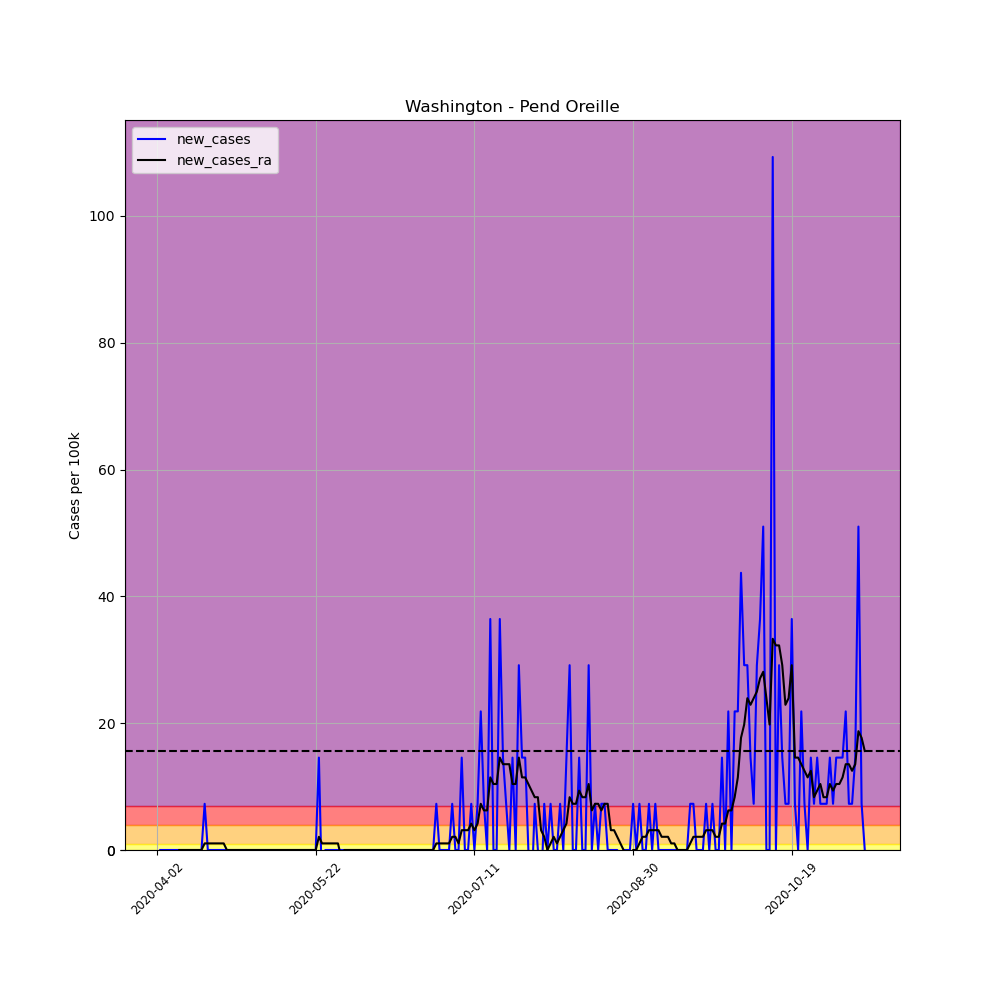

The file beside this chart, header and first rows:
, date, county, state, fips, cases, deaths, COUNTY, STNAME, CTYNAME, POPESTIMATE2019, per_100k, per_100k_ra, new_cases, new_cases_ra
531026, 2020-04-02, Pend Oreille, Washington, 53051, 1, 0, 51, Washington, Pend Oreille, 13724, 7.287, , , 
531027, 2020-04-03, Pend Oreille, Washington, 53051, 1, 0, 51, Washington, Pend Oreille, 13724, 7.287, , 0.0, 
531028, 2020-04-04, Pend Oreille, Washington, 53051, 1, 0, 51, Washington, Pend Oreille, 13724, 7.287, , 0.0, 
531029, 2020-04-05, Pend Oreille, Washington, 53051, 1, 0, 51, Washington, Pend Oreille, 13724, 7.287, , 0.0, 
531030, 2020-04-06, Pend Oreille, Washington, 53051, 1, 0, 51, Washington, Pend Oreille, 13724, 7.287, , 0.0, 
531031, 2020-04-07, Pend Oreille, Washington, 53051, 1, 0, 51, Washington, Pend Oreille, 13724, 7.287, , 0.0, 
531032, 2020-04-08, Pend Oreille, Washington, 53051, 1, 0, 51, Washington, Pend Oreille, 13724, 7.287, 7.287, 0.0, 
531033, 2020-04-09, Pend Oreille, Washington, 53051, 1, 0, 51, Washington, Pend Oreille, 13724, 7.287, 7.287, 0.0, 0.0
531034, 2020-04-10, Pend Oreille, Washington, 53051, 1, 0, 51, Washington, Pend Oreille, 13724, 7.287, 7.287, 0.0, 0.0
531035, 2020-04-11, Pend Oreille, Washington, 53051, 1, 0, 51, Washington, Pend Oreille, 13724, 7.287, 7.287, 0.0, 0.0
531036, 2020-04-12, Pend Oreille, Washington, 53051, 1, 0, 51, Washington, Pend Oreille, 13724, 7.287, 7.287, 0.0, 0.0
531037, 2020-04-13, Pend Oreille, Washington, 53051, 1, 0, 51, Washington, Pend Oreille, 13724, 7.287, 7.287, 0.0, 0.0
531038, 2020-04-14, Pend Oreille, Washington, 53051, 1, 0, 51, Washington, Pend Oreille, 13724, 7.287, 7.287, 0.0, 0.0
531039, 2020-04-15, Pend Oreille, Washington, 53051, 1, 0, 51, Washington, Pend Oreille, 13724, 7.287, 7.287, 0.0, 0.0
531040, 2020-04-16, Pend Oreille, Washington, 53051, 1, 0, 51, Washington, Pend Oreille, 13724, 7.287, 7.287, 0.0, 0.0
531041, 2020-04-17, Pend Oreille, Washington, 53051, 2, 0, 51, Washington, Pend Oreille, 13724, 14.57, 8.327, 7.287, 1.041
531042, 2020-04-18, Pend Oreille, Washington, 53051, 2, 0, 51, Washington, Pend Oreille, 13724, 14.57, 9.368, 0.0, 1.041
531043, 2020-04-19, Pend Oreille, Washington, 53051, 2, 0, 51, Washington, Pend Oreille, 13724, 14.57, 10.41, 0.0, 1.041
531044, 2020-04-20, Pend Oreille, Washington, 53051, 2, 0, 51, Washington, Pend Oreille, 13724, 14.57, 11.45, 0.0, 1.041
531045, 2020-04-21, Pend Oreille, Washington, 53051, 2, 0, 51, Washington, Pend Oreille, 13724, 14.57, 12.49, 0.0, 1.041
531046, 2020-04-22, Pend Oreille, Washington, 53051, 2, 0, 51, Washington, Pend Oreille, 13724, 14.57, 13.53, 0.0, 1.041
531047, 2020-04-23, Pend Oreille, Washington, 53051, 2, 0, 51, Washington, Pend Oreille, 13724, 14.57, 14.57, 0.0, 1.041
531048, 2020-04-24, Pend Oreille, Washington, 53051, 2, 0, 51, Washington, Pend Oreille, 13724, 14.57, 14.57, 0.0, 0.0
531049, 2020-04-25, Pend Oreille, Washington, 53051, 2, 0, 51, Washington, Pend Oreille, 13724, 14.57, 14.57, 0.0, 0.0
531050, 2020-04-26, Pend Oreille, Washington, 53051, 2, 0, 51, Washington, Pend Oreille, 13724, 14.57, 14.57, 0.0, 0.0
531051, 2020-04-27, Pend Oreille, Washington, 53051, 2, 0, 51, Washington, Pend Oreille, 13724, 14.57, 14.57, 0.0, 0.0
531052, 2020-04-28, Pend Oreille, Washington, 53051, 2, 0, 51, Washington, Pend Oreille, 13724, 14.57, 14.57, 0.0, 0.0
531053, 2020-04-29, Pend Oreille, Washington, 53051, 2, 0, 51, Washington, Pend Oreille, 13724, 14.57, 14.57, 0.0, 0.0
531054, 2020-04-30, Pend Oreille, Washington, 53051, 2, 0, 51, Washington, Pend Oreille, 13724, 14.57, 14.57, 0.0, 0.0
531055, 2020-05-01, Pend Oreille, Washington, 53051, 2, 0, 51, Washington, Pend Oreille, 13724, 14.57, 14.57, 0.0, 0.0
531056, 2020-05-02, Pend Oreille, Washington, 53051, 2, 0, 51, Washington, Pend Oreille, 13724, 14.57, 14.57, 0.0, 0.0
531057, 2020-05-03, Pend Oreille, Washington, 53051, 2, 0, 51, Washington, Pend Oreille, 13724, 14.57, 14.57, 0.0, 0.0
531058, 2020-05-04, Pend Oreille, Washington, 53051, 2, 0, 51, Washington, Pend Oreille, 13724, 14.57, 14.57, 0.0, 0.0
531059, 2020-05-05, Pend Oreille, Washington, 53051, 2, 0, 51, Washington, Pend Oreille, 13724, 14.57, 14.57, 0.0, 0.0
531060, 2020-05-06, Pend Oreille, Washington, 53051, 2, 0, 51, Washington, Pend Oreille, 13724, 14.57, 14.57, 0.0, 0.0
531061, 2020-05-07, Pend Oreille, Washington, 53051, 2, 0, 51, Washington, Pend Oreille, 13724, 14.57, 14.57, 0.0, 0.0
531062, 2020-05-08, Pend Oreille, Washington, 53051, 2, 0, 51, Washington, Pend Oreille, 13724, 14.57, 14.57, 0.0, 0.0
531063, 2020-05-09, Pend Oreille, Washington, 53051, 2, 0, 51, Washington, Pend Oreille, 13724, 14.57, 14.57, 0.0, 0.0
531064, 2020-05-10, Pend Oreille, Washington, 53051, 2, 0, 51, Washington, Pend Oreille, 13724, 14.57, 14.57, 0.0, 0.0
531065, 2020-05-11, Pend Oreille, Washington, 53051, 2, 0, 51, Washington, Pend Oreille, 13724, 14.57, 14.57, 0.0, 0.0
531066, 2020-05-12, Pend Oreille, Washington, 53051, 2, 0, 51, Washington, Pend Oreille, 13724, 14.57, 14.57, 0.0, 0.0
531067, 2020-05-13, Pend Oreille, Washington, 53051, 2, 0, 51, Washington, Pend Oreille, 13724, 14.57, 14.57, 0.0, 0.0
531068, 2020-05-14, Pend Oreille, Washington, 53051, 2, 0, 51, Washington, Pend Oreille, 13724, 14.57, 14.57, 0.0, 0.0
531069, 2020-05-15, Pend Oreille, Washington, 53051, 2, 0, 51, Washington, Pend Oreille, 13724, 14.57, 14.57, 0.0, 0.0
531070, 2020-05-16, Pend Oreille, Washington, 53051, 2, 0, 51, Washington, Pend Oreille, 13724, 14.57, 14.57, 0.0, 0.0
531071, 2020-05-17, Pend Oreille, Washington, 53051, 2, 0, 51, Washington, Pend Oreille, 13724, 14.57, 14.57, 0.0, 0.0
531072, 2020-05-18, Pend Oreille, Washington, 53051, 2, 0, 51, Washington, Pend Oreille, 13724, 14.57, 14.57, 0.0, 0.0
531073, 2020-05-19, Pend Oreille, Washington, 53051, 2, 0, 51, Washington, Pend Oreille, 13724, 14.57, 14.57, 0.0, 0.0
531074, 2020-05-20, Pend Oreille, Washington, 53051, 2, 0, 51, Washington, Pend Oreille, 13724, 14.57, 14.57, 0.0, 0.0
531075, 2020-05-21, Pend Oreille, Washington, 53051, 2, 0, 51, Washington, Pend Oreille, 13724, 14.57, 14.57, 0.0, 0.0
531076, 2020-05-22, Pend Oreille, Washington, 53051, 2, 0, 51, Washington, Pend Oreille, 13724, 14.57, 14.57, 0.0, 0.0
531077, 2020-05-23, Pend Oreille, Washington, 53051, 4, 0, 51, Washington, Pend Oreille, 13724, 29.15, 16.65, 14.57, 2.082
531078, 2020-05-24, Pend Oreille, Washington, 53051, 3, 0, 51, Washington, Pend Oreille, 13724, 21.86, 17.7, -7.287, 1.041
531079, 2020-05-25, Pend Oreille, Washington, 53051, 3, 0, 51, Washington, Pend Oreille, 13724, 21.86, 18.74, 0.0, 1.041
531080, 2020-05-26, Pend Oreille, Washington, 53051, 3, 0, 51, Washington, Pend Oreille, 13724, 21.86, 19.78, 0.0, 1.041
531081, 2020-05-27, Pend Oreille, Washington, 53051, 3, 0, 51, Washington, Pend Oreille, 13724, 21.86, 20.82, 0.0, 1.041
531082, 2020-05-28, Pend Oreille, Washington, 53051, 3, 0, 51, Washington, Pend Oreille, 13724, 21.86, 21.86, 0.0, 1.041
531083, 2020-05-29, Pend Oreille, Washington, 53051, 3, 0, 51, Washington, Pend Oreille, 13724, 21.86, 22.9, 0.0, 1.041
531084, 2020-05-30, Pend Oreille, Washington, 53051, 3, 0, 51, Washington, Pend Oreille, 13724, 21.86, 21.86, 0.0, -1.041
531085, 2020-05-31, Pend Oreille, Washington, 53051, 3, 0, 51, Washington, Pend Oreille, 13724, 21.86, 21.86, 0.0, 0.0
... 164 more rows
